Labelled photos from "Multi-crop-Disease-Classification-Using-a-Dilateformer-MobileNetV2-Dual-Branch-Fusion-Network", an image-classification folder in RongrongGu111/Multi-crop-Disease-Classification-Using-a-Dilateformer-MobileNetV2-Dual-Branch-Fusion-Network. The possible labels are: apple apple scab, apple cedar apple rust, apple healthy, blueberry healthy, cherry including sour healthy, corn (maize) cercospora leaf spot gray leaf spot, corn maize common rust, corn maize northern leaf blight, cucumber belly rot, cucumber pythium fruit rot, grape black rot, grape healthy, peach healthy, pepper bell bacterial spot, pepper bell healthy, potato early blight, potato healthy, potato late blight, raspberry healthy, soybean healthy, squash powdery mildew, strawberry healthy, tomato bacterial spot, tomato early blight, tomato healthy, tomato late blight, tomato leaf mold, tomato septoria leaf spot, tomato yellow leaf curl virus, tomato mosaic virus.

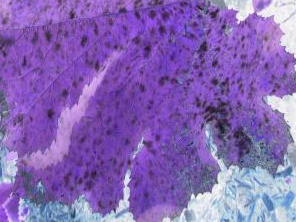
Label: squash powdery mildew

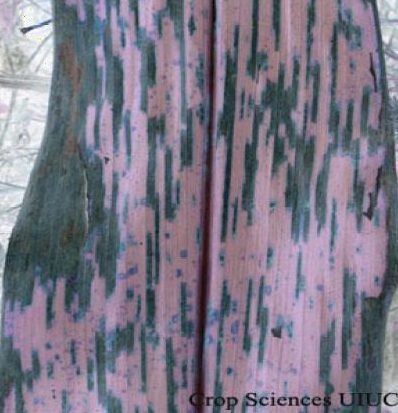
Label: corn (maize) cercospora leaf spot gray leaf spot

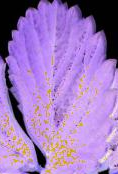
Label: strawberry healthy

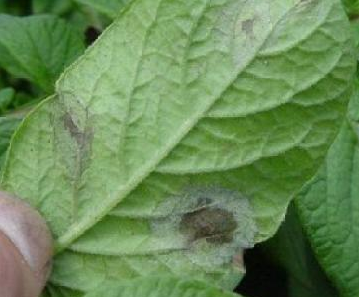
Label: potato healthy

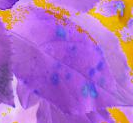
Label: apple apple scab

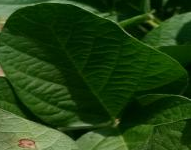
Label: soybean healthy
